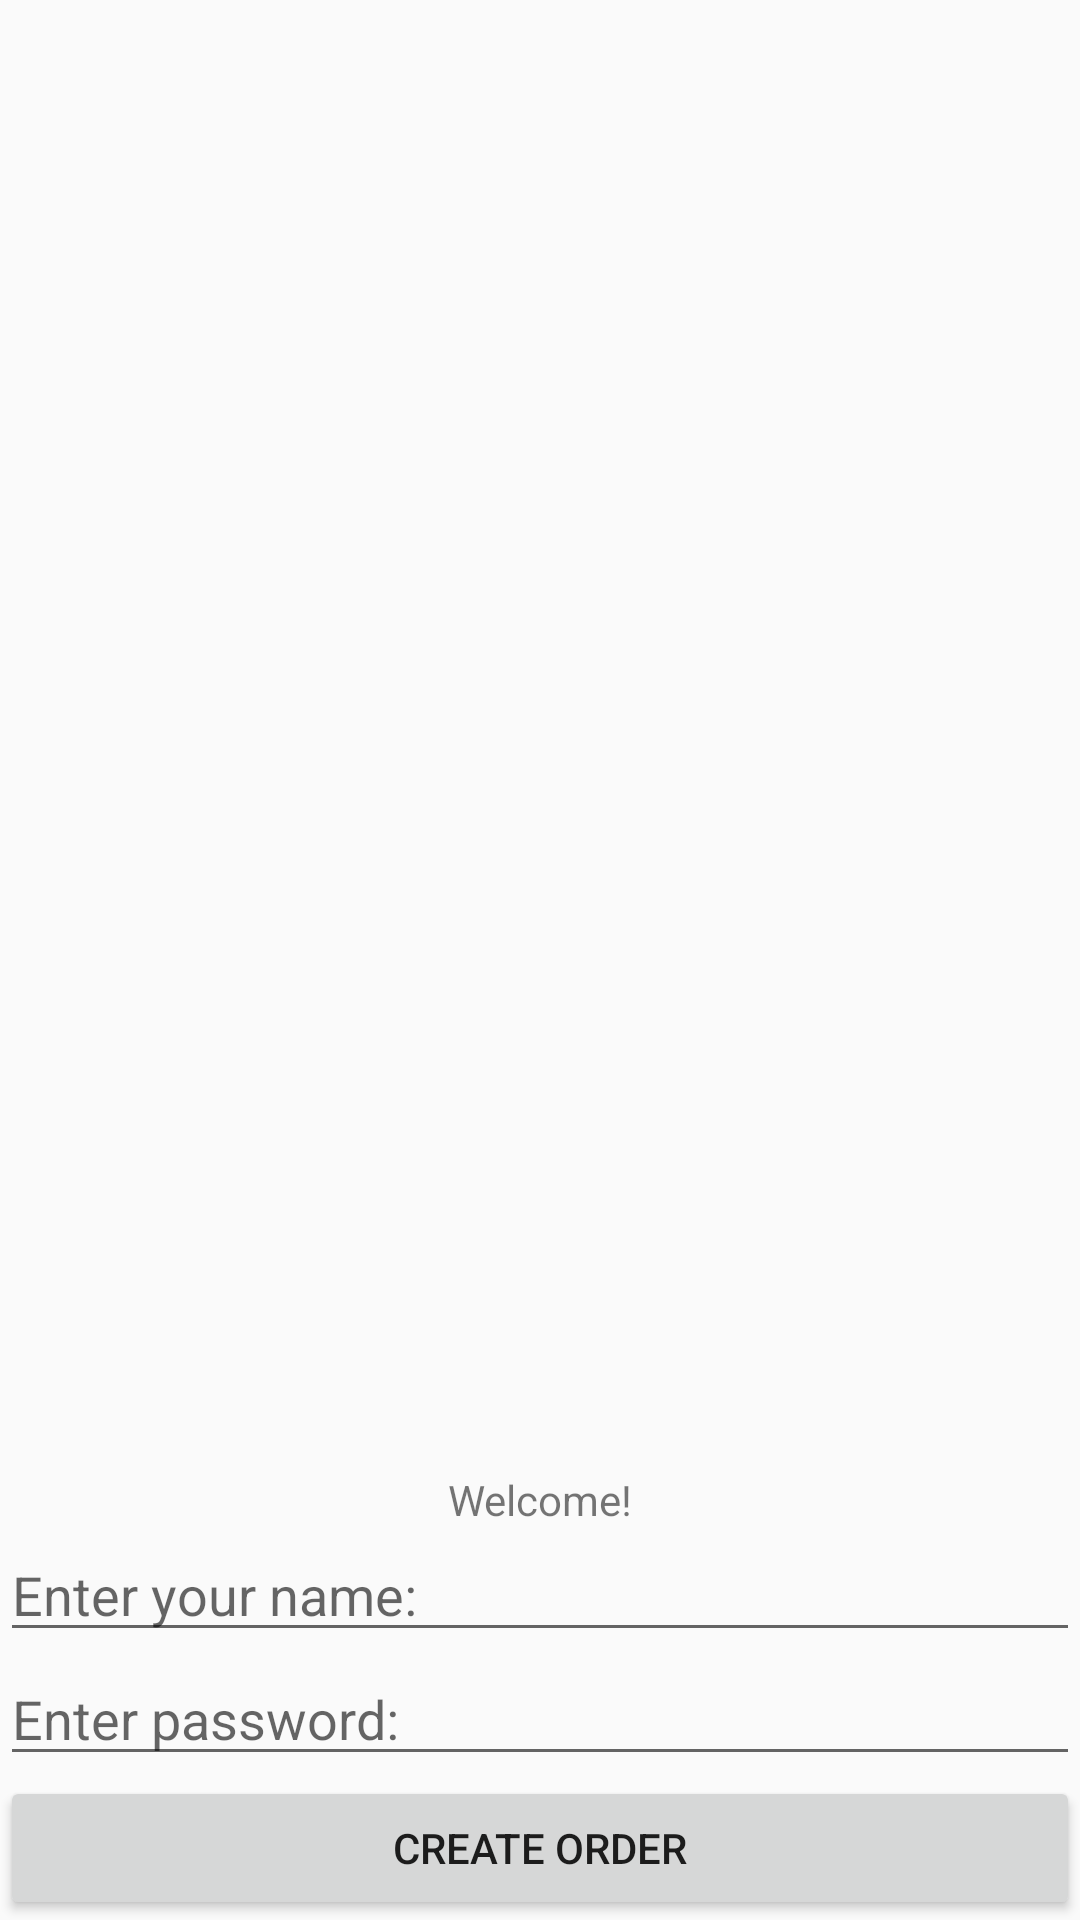

This screen was rendered from an Android layout file. Write that file and the resources it references.
<!-- AndroidManifest.xml: application theme AppTheme -->
<!-- res/layout/activity_login.xml -->
<?xml version="1.0" encoding="utf-8"?>
<LinearLayout xmlns:android="http://schemas.android.com/apk/res/android"
    xmlns:tools="http://schemas.android.com/tools"
    android:layout_width="match_parent"
    android:layout_height="match_parent"
    android:orientation="vertical"
    tools:context=".LoginActivity">

    <ImageView
        android:layout_width="match_parent"
        android:layout_height="0dp"
        android:layout_weight="1"
        android:contentDescription="@string/hint_logo"
        android:src="@drawable/logo" />

    <TextView
        android:layout_width="match_parent"
        android:layout_height="wrap_content"
        android:gravity="center"
        android:text="@string/text_welcome" />

    <EditText
        android:layout_width="match_parent"
        android:layout_height="wrap_content"
        android:inputType="textPersonName"
        android:hint="@string/hint_name" />

    <EditText
        android:layout_width="match_parent"
        android:layout_height="wrap_content"
        android:inputType="textPassword"
        android:hint="@string/hint_password" />

    <Button
        android:id="@+id/buttonCreateOrder"
        android:layout_width="match_parent"
        android:layout_height="wrap_content"
        android:text="@string/text_create_order"
        android:textAllCaps="true" />
</LinearLayout>
<!-- resources referenced by this layout -->
<resources>
  <string name="hint_logo">Coffee logo</string>
  <string name="hint_name">Enter your name:</string>
  <string name="hint_password">Enter password:</string>
  <string name="text_create_order">Create order</string>
  <string name="text_welcome">Welcome!</string>
  <style name="AppTheme" parent="Theme.AppCompat.Light.NoActionBar">
          
          <item name="colorPrimary">@color/colorPrimary</item>
          <item name="colorPrimaryDark">@color/colorPrimaryDark</item>
          <item name="colorAccent">@color/darkBrown</item>
      </style>
  <!-- not gathered from this repository: default colours our renderer supplied (Android Studio template values) -->
  <color name="colorPrimary">#FF6200EE</color>
  <color name="colorPrimaryDark">#FF3700B3</color>
</resources>
